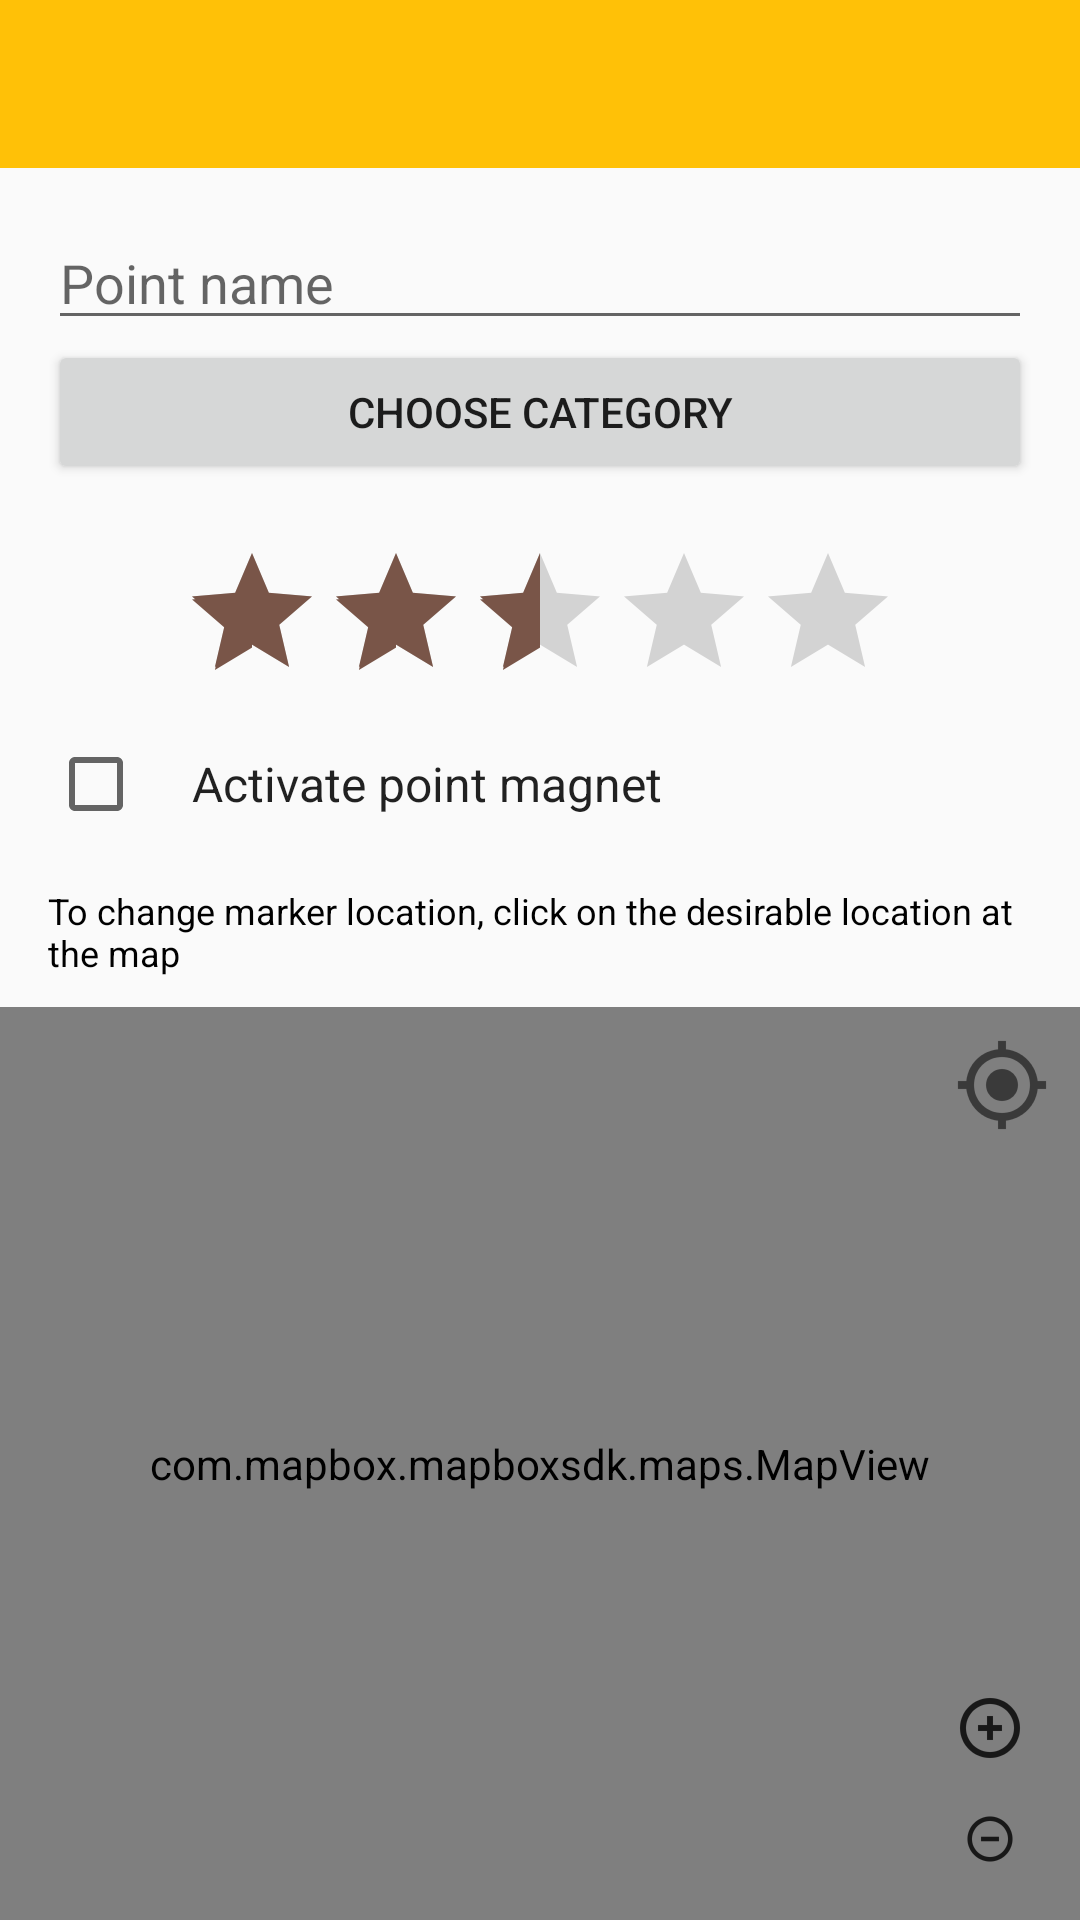

Layout XML and referenced resources for this Android screen:
<!-- AndroidManifest.xml: application theme Theme.GetsTheme -->
<!-- res/layout/activity_addnewpoint.xml -->
<?xml version="1.0" encoding="utf-8"?>
<RelativeLayout xmlns:android="http://schemas.android.com/apk/res/android"
    xmlns:tools="http://schemas.android.com/tools"
    xmlns:mapbox="http://schemas.android.com/apk/res-auto"
    xmlns:app="http://schemas.android.com/apk/res-auto"
    android:orientation="vertical"
    android:layout_width="match_parent"
    android:layout_height="match_parent"
    tools:context="org.fruct.oss.getssupplement.ui.activities.AddNewPointActivity">

    <include
        android:id="@+id/toolbar"
        layout="@layout/view_toolbar" />

    <LinearLayout
        android:id="@+id/llContainer"
        android:layout_marginTop="@dimen/activity_vertical_margin"
        android:layout_marginStart="@dimen/activity_horizontal_margin"
        android:layout_marginLeft="@dimen/activity_horizontal_margin"
        android:layout_marginRight="@dimen/activity_horizontal_margin"
        android:layout_marginEnd="@dimen/activity_horizontal_margin"
        android:layout_below="@+id/toolbar"
        android:layout_width="match_parent"
        android:layout_height="wrap_content"
        android:orientation="vertical">

        <EditText
            android:id="@+id/activity_addpoint_name"
            android:layout_width="match_parent"
            android:layout_height="wrap_content"
            android:hint="@string/str_point_name"
            android:inputType="textCapSentences"
            android:maxLength="150"
            android:maxLines="1"
            android:textColor="@android:color/black"
            android:textSize="18sp"
            style="@style/ShortTextEntry"/>

        <Button
            android:id="@+id/activity_addpoint_category"
            android:layout_width="match_parent"
            android:layout_height="wrap_content"
            android:text="@string/choose_category"/>

        <TextView
            android:id="@+id/activity_addpoint_category_description"
            tools:text="Ramp slope"
            android:textColor="@android:color/black"
            android:textSize="14sp"
            android:layout_width="match_parent"
            android:layout_height="wrap_content"/>

        <RatingBar
            android:id="@+id/activity_addpoint_ratingbar"
            android:layout_width="wrap_content"
            android:layout_height="wrap_content"
            android:numStars="5"
            android:stepSize="0.5"
            android:rating="2.5"
            android:layout_gravity="center"/>

        <RelativeLayout
            android:layout_width="match_parent"
            android:layout_height="wrap_content">

            <CheckBox
                android:id="@+id/activity_addpoint_magnet_check"
                android:layout_width="wrap_content"
                android:layout_height="wrap_content"
                android:layout_centerVertical="true"
                android:layout_alignParentLeft="true">
            </CheckBox>

            <TextView
                android:id="@+id/activity_addpoint_magnet_text"
                android:text="@string/activity_addpoint_magnet_info"
                android:layout_width="wrap_content"
                android:layout_height="wrap_content"
                android:gravity="center_vertical"
                android:minHeight="?android:attr/listPreferredItemHeightSmall"
                android:textAppearance="?android:attr/textAppearanceListItemSmall"
                android:layout_toRightOf="@+id/activity_addpoint_magnet_check"
                android:paddingRight="?android:attr/listPreferredItemPaddingRight"
                android:paddingLeft="?android:attr/listPreferredItemPaddingLeft">
            </TextView>

        </RelativeLayout>


        <TextView
            android:layout_width="match_parent"
            android:layout_height="wrap_content"
            android:text="@string/activity_addnewpoint_mapview_info"
            android:paddingTop="10dp"
            android:paddingBottom="10dp"
            android:textColor="@android:color/black"
            android:textSize="12sp"/>
    </LinearLayout>

    <RelativeLayout
        android:layout_below="@+id/llContainer"
        android:layout_width="match_parent"
        android:layout_height="match_parent"
        android:gravity="top"
        android:layout_weight="1">

        <com.mapbox.mapboxsdk.maps.MapView
            android:id="@+id/activity_addpoint_mapview"
            android:layout_width="match_parent"
            android:layout_height="match_parent"
            mapbox_styleUrl="@string/mapbox_style_url"
            android:layout_alignParentRight="true"
            android:layout_alignParentEnd="true"
            android:layout_alignParentBottom="true" />

        <ImageButton
            android:id="@+id/activity_addpoint_location"
            android:layout_alignParentRight="true"
            android:layout_alignParentTop="true"
            android:layout_width="wrap_content"
            android:layout_height="wrap_content"
            android:src="@drawable/ic_location"
            style="@style/ImageButtonNoBackgroundPadding"/>


        <LinearLayout
            android:layout_width="wrap_content"
            android:layout_height="wrap_content"
            android:orientation="vertical"
            android:layout_alignParentRight="true"
            android:layout_alignParentBottom="true"
            android:gravity="center"
            android:paddingRight="10dp"
            android:paddingLeft="10dp"
            android:paddingBottom="10dp">

            <ImageButton
                android:id="@+id/activity_addpoint_zoom_in"
                android:layout_width="wrap_content"
                android:layout_height="wrap_content"
                android:src="@drawable/ic_zoom_in"
                style="@style/ImageButtonNoBackground"/>


            <ImageButton
                android:id="@+id/activity_addpoint_zoom_out"
                android:layout_width="wrap_content"
                android:layout_height="wrap_content"
                android:src="@drawable/ic_zoom_out"
                style="@style/ImageButtonNoBackground"/>


        </LinearLayout>
    </RelativeLayout>


</RelativeLayout>
<!-- res/layout/view_toolbar.xml (included above) -->
<?xml version="1.0" encoding="utf-8"?>
<android.support.v7.widget.Toolbar xmlns:android="http://schemas.android.com/apk/res/android"
    xmlns:app="http://schemas.android.com/apk/res-auto"
    style="@style/Widget.Supplement.ActionBar"
    android:layout_width="match_parent"
    android:layout_height="wrap_content"
    android:minHeight="?attr/actionBarSize"
    android:theme="@style/ThemeOverlay.Supplement.ActionBar"
    app:popupTheme="@style/ThemeOverlay.AppCompat.Dark" />
<!-- resources referenced by this layout -->
<resources>
  <dimen name="activity_horizontal_margin">16dp</dimen>
  <dimen name="activity_vertical_margin">16dp</dimen>
  <!-- drawable ic_location: png bitmap (drawable-hdpi, 1151 bytes) -->
  <!-- drawable ic_zoom_in: png bitmap (drawable-hdpi, 790 bytes) -->
  <!-- drawable ic_zoom_out: png bitmap (drawable-hdpi, 605 bytes) -->
  <string name="activity_addnewpoint_mapview_info">To change marker location, click on the desirable location at the map</string>
  <string name="activity_addpoint_magnet_info">Activate point magnet</string>
  <string name="choose_category">Choose category</string>
  <string name="mapbox_style_url" translatable="false">mapbox://styles/ksarkes/cirizl9l20004hgm5dovjwher</string>
  <string name="str_point_name">Point name</string>
  <style name="ImageButtonNoBackground">
          <item name="android:background">@null</item>
      </style>
  <style name="ImageButtonNoBackgroundPadding" parent="ImageButtonNoBackground">
          <item name="android:padding">10dp</item>
      </style>
  <style name="ShortTextEntry">
          <item name="android:maxLength">150</item>
          <item name="android:maxLines">1</item>
          <item name="android:lines">1</item>
      </style>
  <style name="ThemeOverlay.Supplement.ActionBar" parent="Theme.AppCompat.Light.DarkActionBar">
          
          <item name="android:textColorPrimary">@android:color/black</item>
      </style>
  <style name="Widget.Supplement.ActionBar" parent="Widget.AppCompat.ActionBar.Solid">
          <item name="android:background">@color/primary</item>
          <item name="elevation">4dp</item>
      </style>
  <style name="Theme.GetsTheme" parent="@style/Theme.AppCompat.Light.NoActionBar">
  
  
          <item name="colorPrimary">@color/primary</item>
          <item name="colorPrimaryDark">@color/primary_dark</item>
          <item name="colorAccent">@color/accent</item>
  
      </style>
  <color name="primary">#FFC107</color>
  <color name="primary_dark">#FFA000</color>
  <color name="accent">#795548</color>
</resources>
